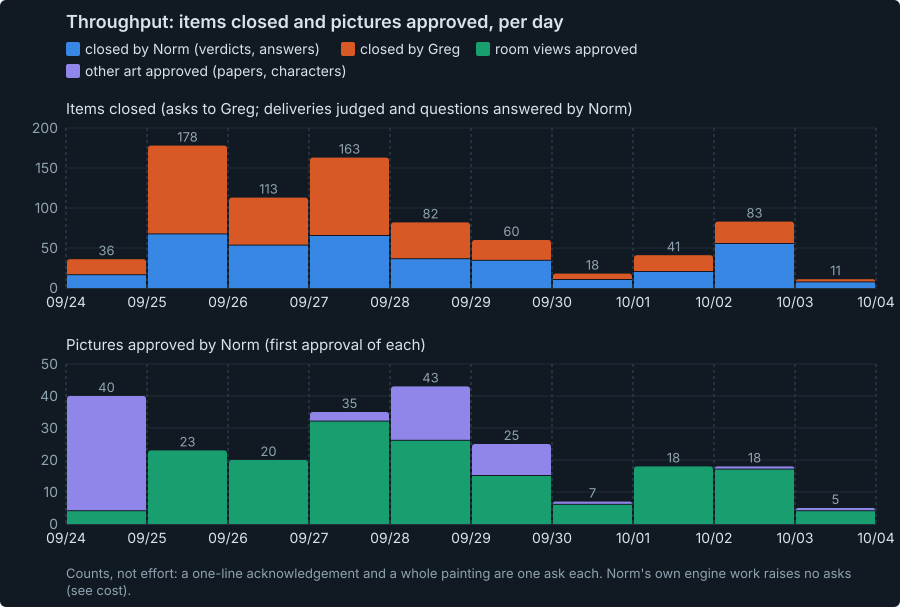

Data behind this chart, as committed beside it:
bin_start_eastern, bin_hours, closed_by_norm, closed_by_greg, room_views_approved, other_art_approved
2026-09-24 00:00, 24, 16, 20, 4, 36
2026-09-25 00:00, 24, 67, 111, 23, 0
2026-09-26 00:00, 24, 53, 60, 20, 0
2026-09-27 00:00, 24, 65, 98, 32, 3
2026-09-28 00:00, 24, 36, 46, 26, 17
2026-09-29 00:00, 24, 34, 26, 15, 10
2026-09-30 00:00, 24, 10, 8, 6, 1
2026-10-01 00:00, 24, 20, 21, 18, 0
2026-10-02 00:00, 24, 55, 28, 17, 1
2026-10-03 00:00, 24, 7, 4, 4, 1
